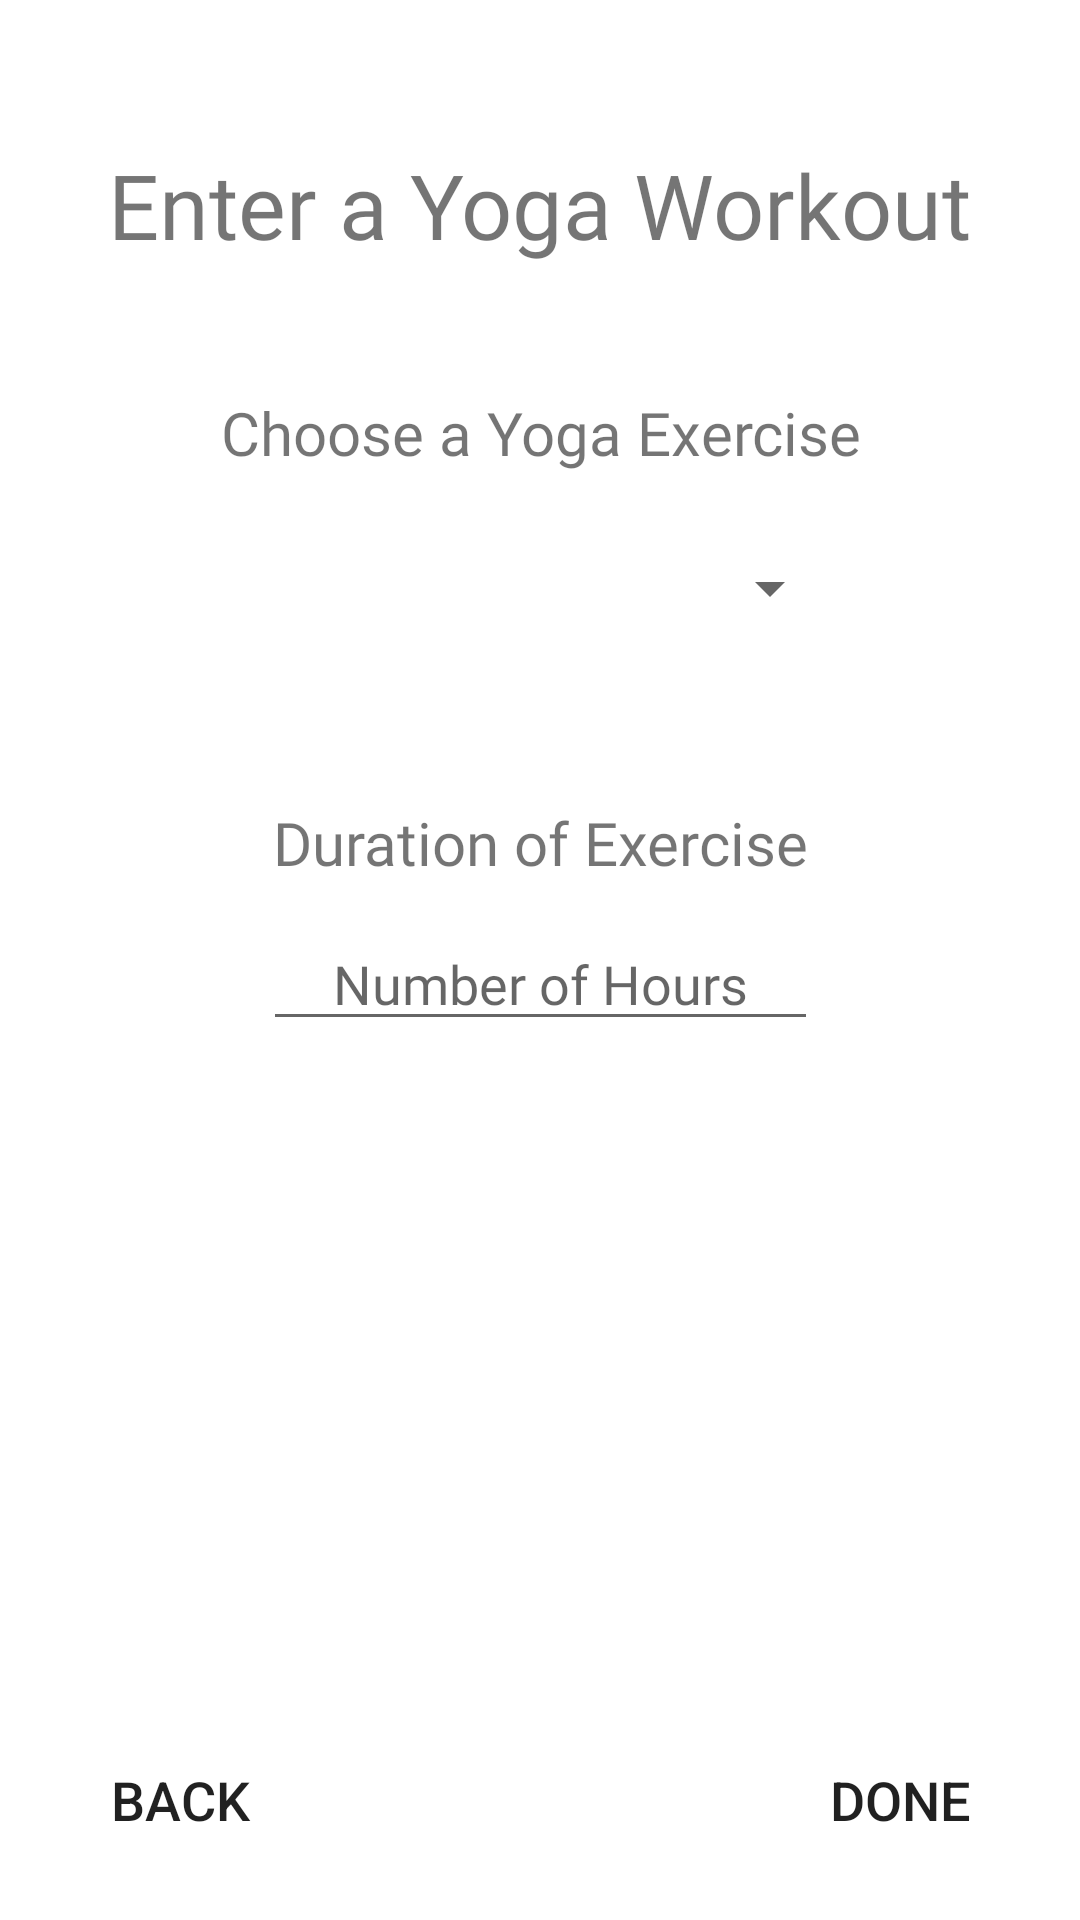

Here is an Android app screen rendered from its layout file. Give the layout XML and the strings, colors and styles it references.
<!-- AndroidManifest.xml: application theme Theme.DiabeticMealTracker -->
<!-- res/layout/activity_yoga_input.xml -->
<?xml version="1.0" encoding="utf-8"?>
<androidx.constraintlayout.widget.ConstraintLayout xmlns:android="http://schemas.android.com/apk/res/android"
    xmlns:app="http://schemas.android.com/apk/res-auto"
    xmlns:tools="http://schemas.android.com/tools"
    android:layout_width="match_parent"
    android:layout_height="match_parent"
    tools:context=".YogaInput">

    <TextView
        android:id="@+id/textView2"
        android:layout_width="wrap_content"
        android:layout_height="wrap_content"
        android:layout_marginTop="48dp"
        android:fontFamily="@font/merriweather_bold"
        android:gravity="center"
        android:text="Enter a Yoga Workout"
        android:textSize="30dp"
        app:layout_constraintEnd_toEndOf="parent"
        app:layout_constraintHorizontal_bias="0.497"
        app:layout_constraintStart_toStartOf="parent"
        app:layout_constraintTop_toTopOf="parent" />

    <TextView
        android:id="@+id/textView6"
        android:layout_width="wrap_content"
        android:layout_height="wrap_content"
        android:fontFamily="@font/merriweather_bold"
        android:gravity="center"
        android:text="Duration of Exercise"
        android:textSize="20dp"
        app:layout_constraintBottom_toBottomOf="parent"
        app:layout_constraintEnd_toEndOf="parent"
        app:layout_constraintStart_toStartOf="parent"
        app:layout_constraintTop_toTopOf="parent"
        app:layout_constraintVertical_bias="0.436" />

    <EditText
        android:id="@+id/yogahoursInput"
        android:layout_width="185dp"
        android:layout_height="41dp"
        android:ems="10"
        android:fontFamily="@font/merriweather_bold"
        android:gravity="center"
        android:hint="Number of Hours"
        android:inputType="numberDecimal"
        app:layout_constraintBottom_toBottomOf="parent"
        app:layout_constraintEnd_toEndOf="parent"
        app:layout_constraintStart_toStartOf="parent"
        app:layout_constraintTop_toTopOf="parent"
        app:layout_constraintVertical_bias="0.511" />

    <TextView
        android:id="@+id/textView4"
        android:layout_width="wrap_content"
        android:layout_height="wrap_content"
        android:fontFamily="@font/merriweather_bold"
        android:gravity="center"
        android:text="Choose a Yoga Exercise"
        android:textSize="20dp"
        app:layout_constraintBottom_toBottomOf="parent"
        app:layout_constraintEnd_toEndOf="parent"
        app:layout_constraintStart_toStartOf="parent"
        app:layout_constraintTop_toTopOf="parent"
        app:layout_constraintVertical_bias="0.213" />

    <Spinner
        android:id="@+id/danceSpinner"
        android:layout_width="202dp"
        android:layout_height="50dp"
        android:textSize="18dp"
        android:theme="@style/SpinnerTheme"
        app:layout_constraintBottom_toBottomOf="parent"
        app:layout_constraintEnd_toEndOf="parent"
        app:layout_constraintHorizontal_bias="0.497"
        app:layout_constraintStart_toStartOf="parent"
        app:layout_constraintTop_toTopOf="parent"
        app:layout_constraintVertical_bias="0.29" />

    <Button
        android:id="@+id/button4"
        android:layout_width="wrap_content"
        android:layout_height="48dp"
        android:layout_marginStart="16dp"
        android:layout_marginLeft="16dp"
        android:layout_marginBottom="16dp"
        android:onClick="backExerciseInput"
        android:text="Back"
        android:background="@drawable/my_button_design"
        android:textSize="18dp"
        app:backgroundTint="@color/button_background"
        app:layout_constraintBottom_toBottomOf="parent"
        app:layout_constraintStart_toStartOf="parent" />

    <Button
        android:id="@+id/doneInput"
        android:layout_width="wrap_content"
        android:layout_height="wrap_content"
        android:layout_marginEnd="16dp"
        android:layout_marginRight="16dp"
        android:layout_marginBottom="16dp"
        android:onClick="doneInput"
        android:text="Done"
        android:background="@drawable/my_button_design"
        android:textSize="18dp"
        app:backgroundTint="@color/button_background"
        app:layout_constraintBottom_toBottomOf="parent"
        app:layout_constraintEnd_toEndOf="parent" />

</androidx.constraintlayout.widget.ConstraintLayout>
<!-- resources referenced by this layout -->
<resources>
  <color name="button_background">#606060</color>
  <style name="SpinnerTheme">
          <item name="android:fontFamily">@font/merriweather_bold</item>
          <item name="android:gravity">center</item>
          <item name="android:textColor">#404040</item>
      </style>
  <style name="Theme.DiabeticMealTracker" parent="Theme.MaterialComponents.DayNight.DarkActionBar">
          
          <item name="colorPrimary">@color/white</item>
          <item name="colorPrimaryVariant">@color/white</item>
          <item name="colorPrimaryDark">@color/white</item>
          <item name="colorOnPrimary">@color/white</item>
          
          <item name="colorSecondary">@color/black</item>
          <item name="colorSecondaryVariant">@color/black</item>
          <item name="colorOnSecondary">@color/black</item>
          
          <item name="android:statusBarColor" tools:targetApi="l">?attr/colorPrimaryVariant</item>
          
      </style>
  <color name="white">#FFFFFFFF</color>
  <color name="black">#FF000000</color>
</resources>
